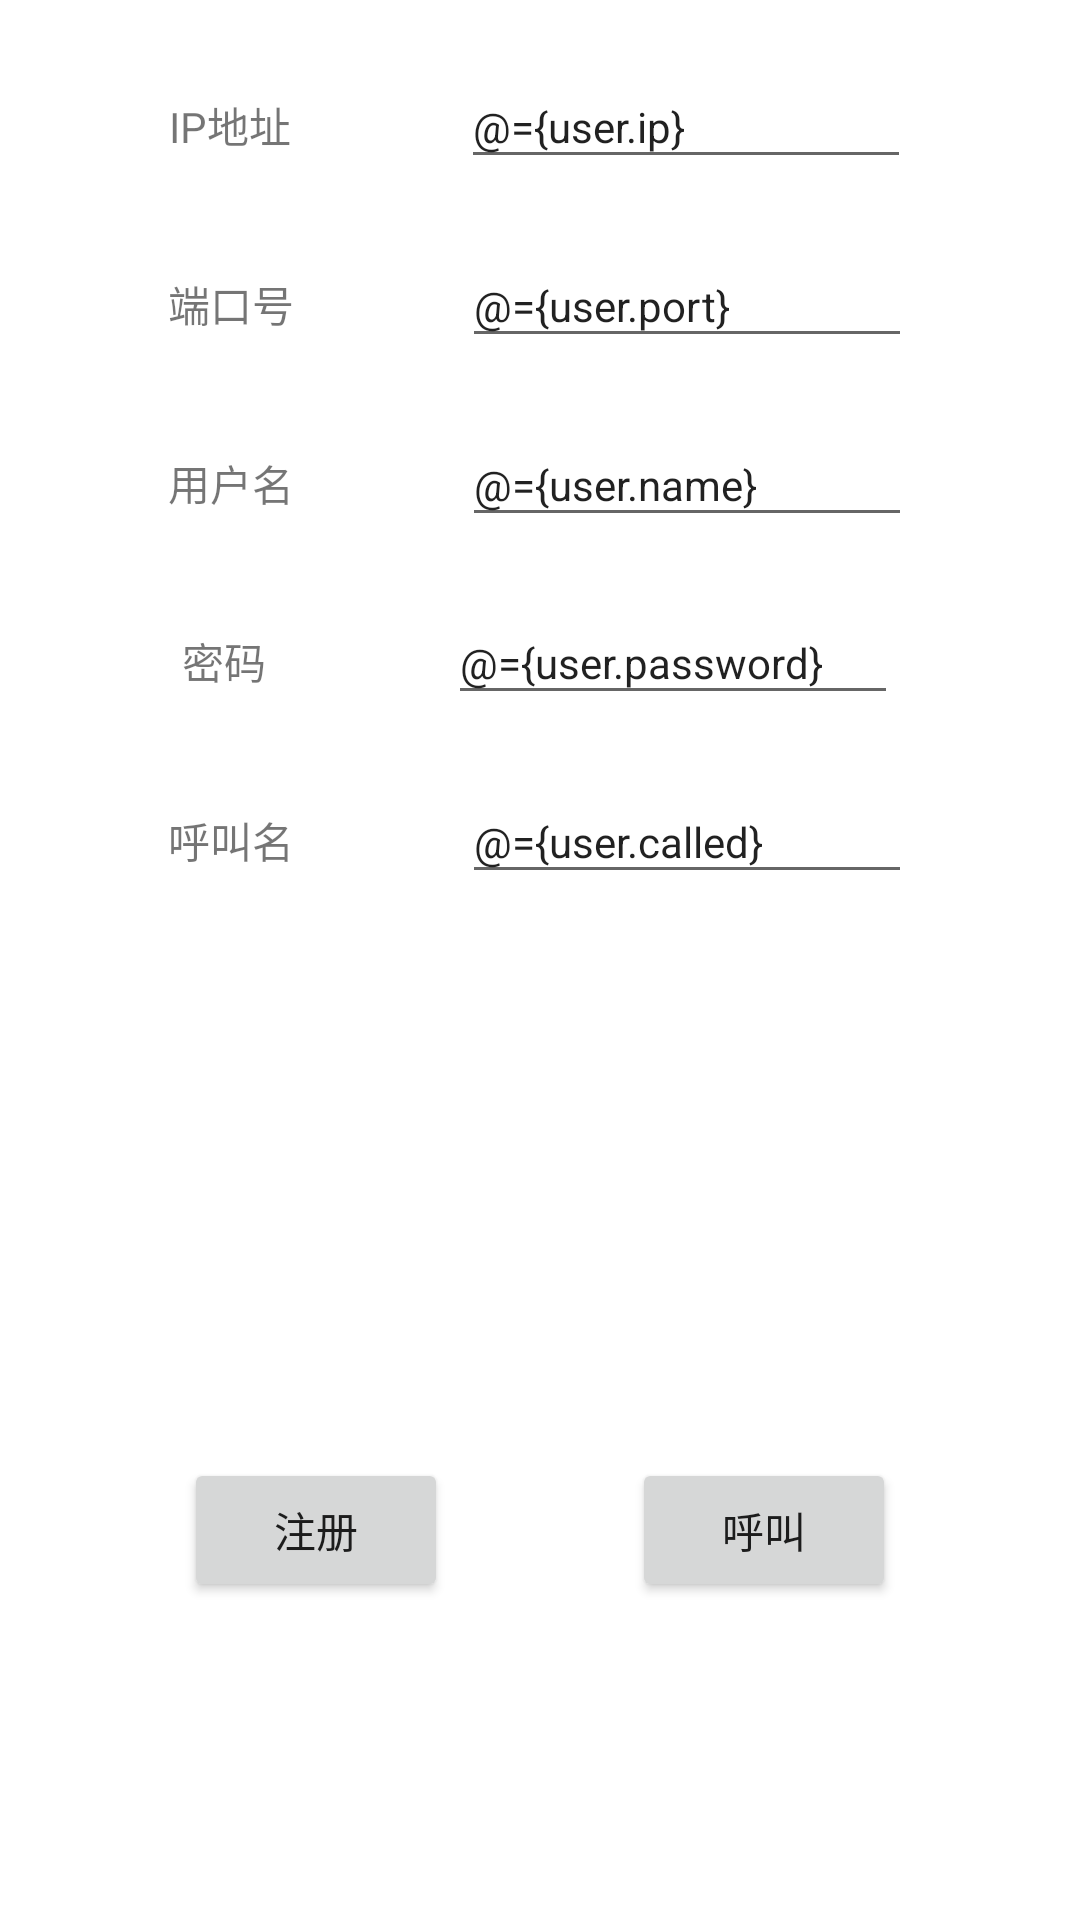

Layout XML and referenced resources for this Android screen:
<!-- AndroidManifest.xml: application theme Theme.WebRTCTest -->
<!-- res/layout/activity_main.xml -->
<?xml version="1.0" encoding="utf-8"?>
<layout xmlns:android="http://schemas.android.com/apk/res/android"
    xmlns:app="http://schemas.android.com/apk/res-auto"
    xmlns:tools="http://schemas.android.com/tools">

    <data>















        <variable
            name="user"
            type="com.example.webrtctest.bean.UserInfo" />
        <variable
            name="handlers"
            type="com.example.webrtctest.handlers.MainHandler" />
        <import type="java.util.ArrayList"/>
        <variable
            name="a"
            type="ArrayList&lt;String>" />
    </data>

    <androidx.constraintlayout.widget.ConstraintLayout
        android:layout_width="match_parent"
        android:layout_height="match_parent"
        tools:context=".ui.MainActivity">

        <TextView
            android:id="@+id/ipText"
            android:layout_width="wrap_content"
            android:layout_height="wrap_content"
            android:text="@string/ipText"
            app:layout_constraintTop_toTopOf="parent"
            app:layout_constraintLeft_toLeftOf="parent"
            app:layout_constraintBaseline_toBaselineOf="@+id/ip"
            app:layout_constraintRight_toLeftOf="@+id/ip"
            app:layout_constraintBottom_toTopOf="@+id/portText" />

        <EditText
            android:id="@+id/ip"
            android:layout_width="wrap_content"
            android:layout_height="wrap_content"
            android:hint="@string/ipEdit"
            android:minWidth="@dimen/inputMin"
            android:text="@={user.ip}"
            android:inputType="text"
            android:textSize="@dimen/inputSize"
            app:layout_constraintBottom_toTopOf="@+id/port"
            app:layout_constraintLeft_toRightOf="@+id/ipText"
            app:layout_constraintRight_toRightOf="parent"
            app:layout_constraintTop_toTopOf="parent" />

        <TextView
            android:id="@+id/portText"
            android:layout_width="wrap_content"
            android:layout_height="wrap_content"
            android:text="@string/portText"
            app:layout_constraintTop_toBottomOf="@+id/ipText"
            app:layout_constraintLeft_toLeftOf="parent"
            app:layout_constraintBaseline_toBaselineOf="@+id/port"
            app:layout_constraintRight_toLeftOf="@+id/port"
            app:layout_constraintBottom_toTopOf="@+id/nameText" />

        <EditText
            android:id="@+id/port"
            android:layout_width="wrap_content"
            android:layout_height="wrap_content"
            android:hint="@string/portEdit"
            android:textSize="@dimen/inputSize"
            android:inputType="text"
            android:text="@={user.port}"
            app:layout_constraintTop_toBottomOf="@+id/ip"
            app:layout_constraintLeft_toRightOf="@+id/portText"
            app:layout_constraintRight_toRightOf="parent"
            app:layout_constraintBottom_toTopOf="@+id/name"
            android:minWidth="@dimen/inputMin" />

        <TextView
            android:id="@+id/nameText"
            android:layout_width="wrap_content"
            android:layout_height="wrap_content"
            android:text="@string/nameText"
            app:layout_constraintTop_toBottomOf="@+id/portText"
            app:layout_constraintLeft_toLeftOf="parent"
            app:layout_constraintBaseline_toBaselineOf="@+id/name"
            app:layout_constraintRight_toLeftOf="@+id/name"
            app:layout_constraintBottom_toTopOf="@+id/passwordText" />

        <EditText
            android:id="@+id/name"
            android:layout_width="wrap_content"
            android:layout_height="wrap_content"
            android:hint="@string/nameEdit"
            android:textSize="@dimen/inputSize"
            android:inputType="text"
            android:text="@={user.name}"
            app:layout_constraintTop_toBottomOf="@+id/port"
            app:layout_constraintLeft_toRightOf="@+id/nameText"
            app:layout_constraintRight_toRightOf="parent"
            app:layout_constraintBottom_toTopOf="@+id/password"
            android:minWidth="@dimen/inputMin" />

        <TextView
            android:id="@+id/passwordText"
            android:layout_width="wrap_content"
            android:layout_height="wrap_content"
            android:text="@string/passwordText"
            app:layout_constraintTop_toBottomOf="@+id/nameText"
            app:layout_constraintLeft_toLeftOf="parent"
            app:layout_constraintBaseline_toBaselineOf="@+id/password"
            app:layout_constraintRight_toLeftOf="@+id/password"
            app:layout_constraintBottom_toTopOf="@+id/calledText" />

        <EditText
            android:id="@+id/password"
            android:layout_width="wrap_content"
            android:layout_height="wrap_content"
            android:hint="@string/passwordEdit"
            android:textSize="@dimen/inputSize"
            android:inputType="text"
            android:text="@={user.password}"
            app:layout_constraintTop_toBottomOf="@+id/name"
            app:layout_constraintLeft_toRightOf="@+id/passwordText"
            app:layout_constraintRight_toRightOf="parent"
            app:layout_constraintBottom_toTopOf="@+id/called"
            android:minWidth="@dimen/inputMin" />

        <TextView
            android:id="@+id/calledText"
            android:layout_width="wrap_content"
            android:layout_height="wrap_content"
            android:text="@string/calledText"
            app:layout_constraintTop_toBottomOf="@+id/passwordText"
            app:layout_constraintLeft_toLeftOf="parent"
            app:layout_constraintBaseline_toBaselineOf="@+id/called"
            app:layout_constraintRight_toLeftOf="@+id/called"
            app:layout_constraintBottom_toTopOf="@+id/line1" />

        <EditText
            android:id="@+id/called"
            android:layout_width="wrap_content"
            android:layout_height="wrap_content"
            android:hint="@string/calledEdit"
            android:textSize="@dimen/inputSize"
            android:minWidth="@dimen/inputMin"
            android:inputType="text"
            android:text="@={user.called}"
            app:layout_constraintTop_toBottomOf="@+id/password"
            app:layout_constraintLeft_toRightOf="@+id/calledText"
            app:layout_constraintRight_toRightOf="parent"
            app:layout_constraintBottom_toTopOf="@+id/line1" />

        <androidx.constraintlayout.widget.Guideline
            android:id="@+id/line1"
            android:layout_width="wrap_content"
            android:layout_height="wrap_content"
            android:orientation="horizontal"
            app:layout_constraintGuide_percent="0.5" />

        <Button
            android:id="@+id/register"
            android:layout_width="wrap_content"
            android:layout_height="wrap_content"
            android:text="@string/register"
            android:onClick="@{(thisView)->handlers.onRegisterClick(thisView,user)}"
            app:layout_constraintBottom_toBottomOf="parent"
            app:layout_constraintLeft_toLeftOf="parent"
            app:layout_constraintRight_toLeftOf="@+id/calling"
            app:layout_constraintTop_toBottomOf="@id/line1"
            app:layout_goneMarginTop="@dimen/buttonMargin" />

        <Button
            android:id="@+id/calling"
            android:layout_width="wrap_content"
            android:layout_height="wrap_content"
            android:text="@string/calling"
            android:onClick="@{(thisView)->handlers.onRegisterClick(thisView,user)}"
            app:layout_constraintBottom_toBottomOf="parent"
            app:layout_constraintTop_toBottomOf="@id/line1"
            app:layout_constraintLeft_toRightOf="@+id/register"
            app:layout_constraintRight_toRightOf="parent"
            app:layout_goneMarginTop="@dimen/buttonMargin" />

    </androidx.constraintlayout.widget.ConstraintLayout>
</layout>
<!-- resources referenced by this layout -->
<resources>
  <dimen name="buttonMargin">60dp</dimen>
  <dimen name="inputMin">150dp</dimen>
  <dimen name="inputSize">14sp</dimen>
  <string name="calledEdit">被呼叫的用户名</string>
  <string name="calledText">呼叫名</string>
  <string name="calling">呼叫</string>
  <string name="ipEdit">SIP服务器IP地址</string>
  <string name="ipText">IP地址</string>
  <string name="nameEdit">自定义用户名</string>
  <string name="nameText">用户名</string>
  <string name="passwordEdit">密码</string>
  <string name="passwordText">密码</string>
  <string name="portEdit">SIP服务器端口号</string>
  <string name="portText">端口号</string>
  <string name="register">注册</string>
  <style name="Theme.WebRTCTest" parent="Theme.MaterialComponents.DayNight.DarkActionBar">
          
          <item name="colorPrimary">@color/purple_500</item>
          <item name="colorPrimaryVariant">@color/purple_700</item>
          <item name="colorOnPrimary">@color/white</item>
          
          <item name="colorSecondary">@color/teal_200</item>
          <item name="colorSecondaryVariant">@color/teal_700</item>
          <item name="colorOnSecondary">@color/black</item>
          
          <item name="android:statusBarColor" tools:targetApi="l">?attr/colorPrimaryVariant</item>
          
      </style>
  <!-- not gathered from this repository: default colours our renderer supplied (Android Studio template values) -->
  <color name="purple_500">#FF6200EE</color>
  <color name="purple_700">#FF3700B3</color>
  <color name="teal_200">#FF03DAC5</color>
  <color name="teal_700">#FF018786</color>
  <color name="black">#FF000000</color>
  <color name="white">#FFFFFFFF</color>
</resources>
